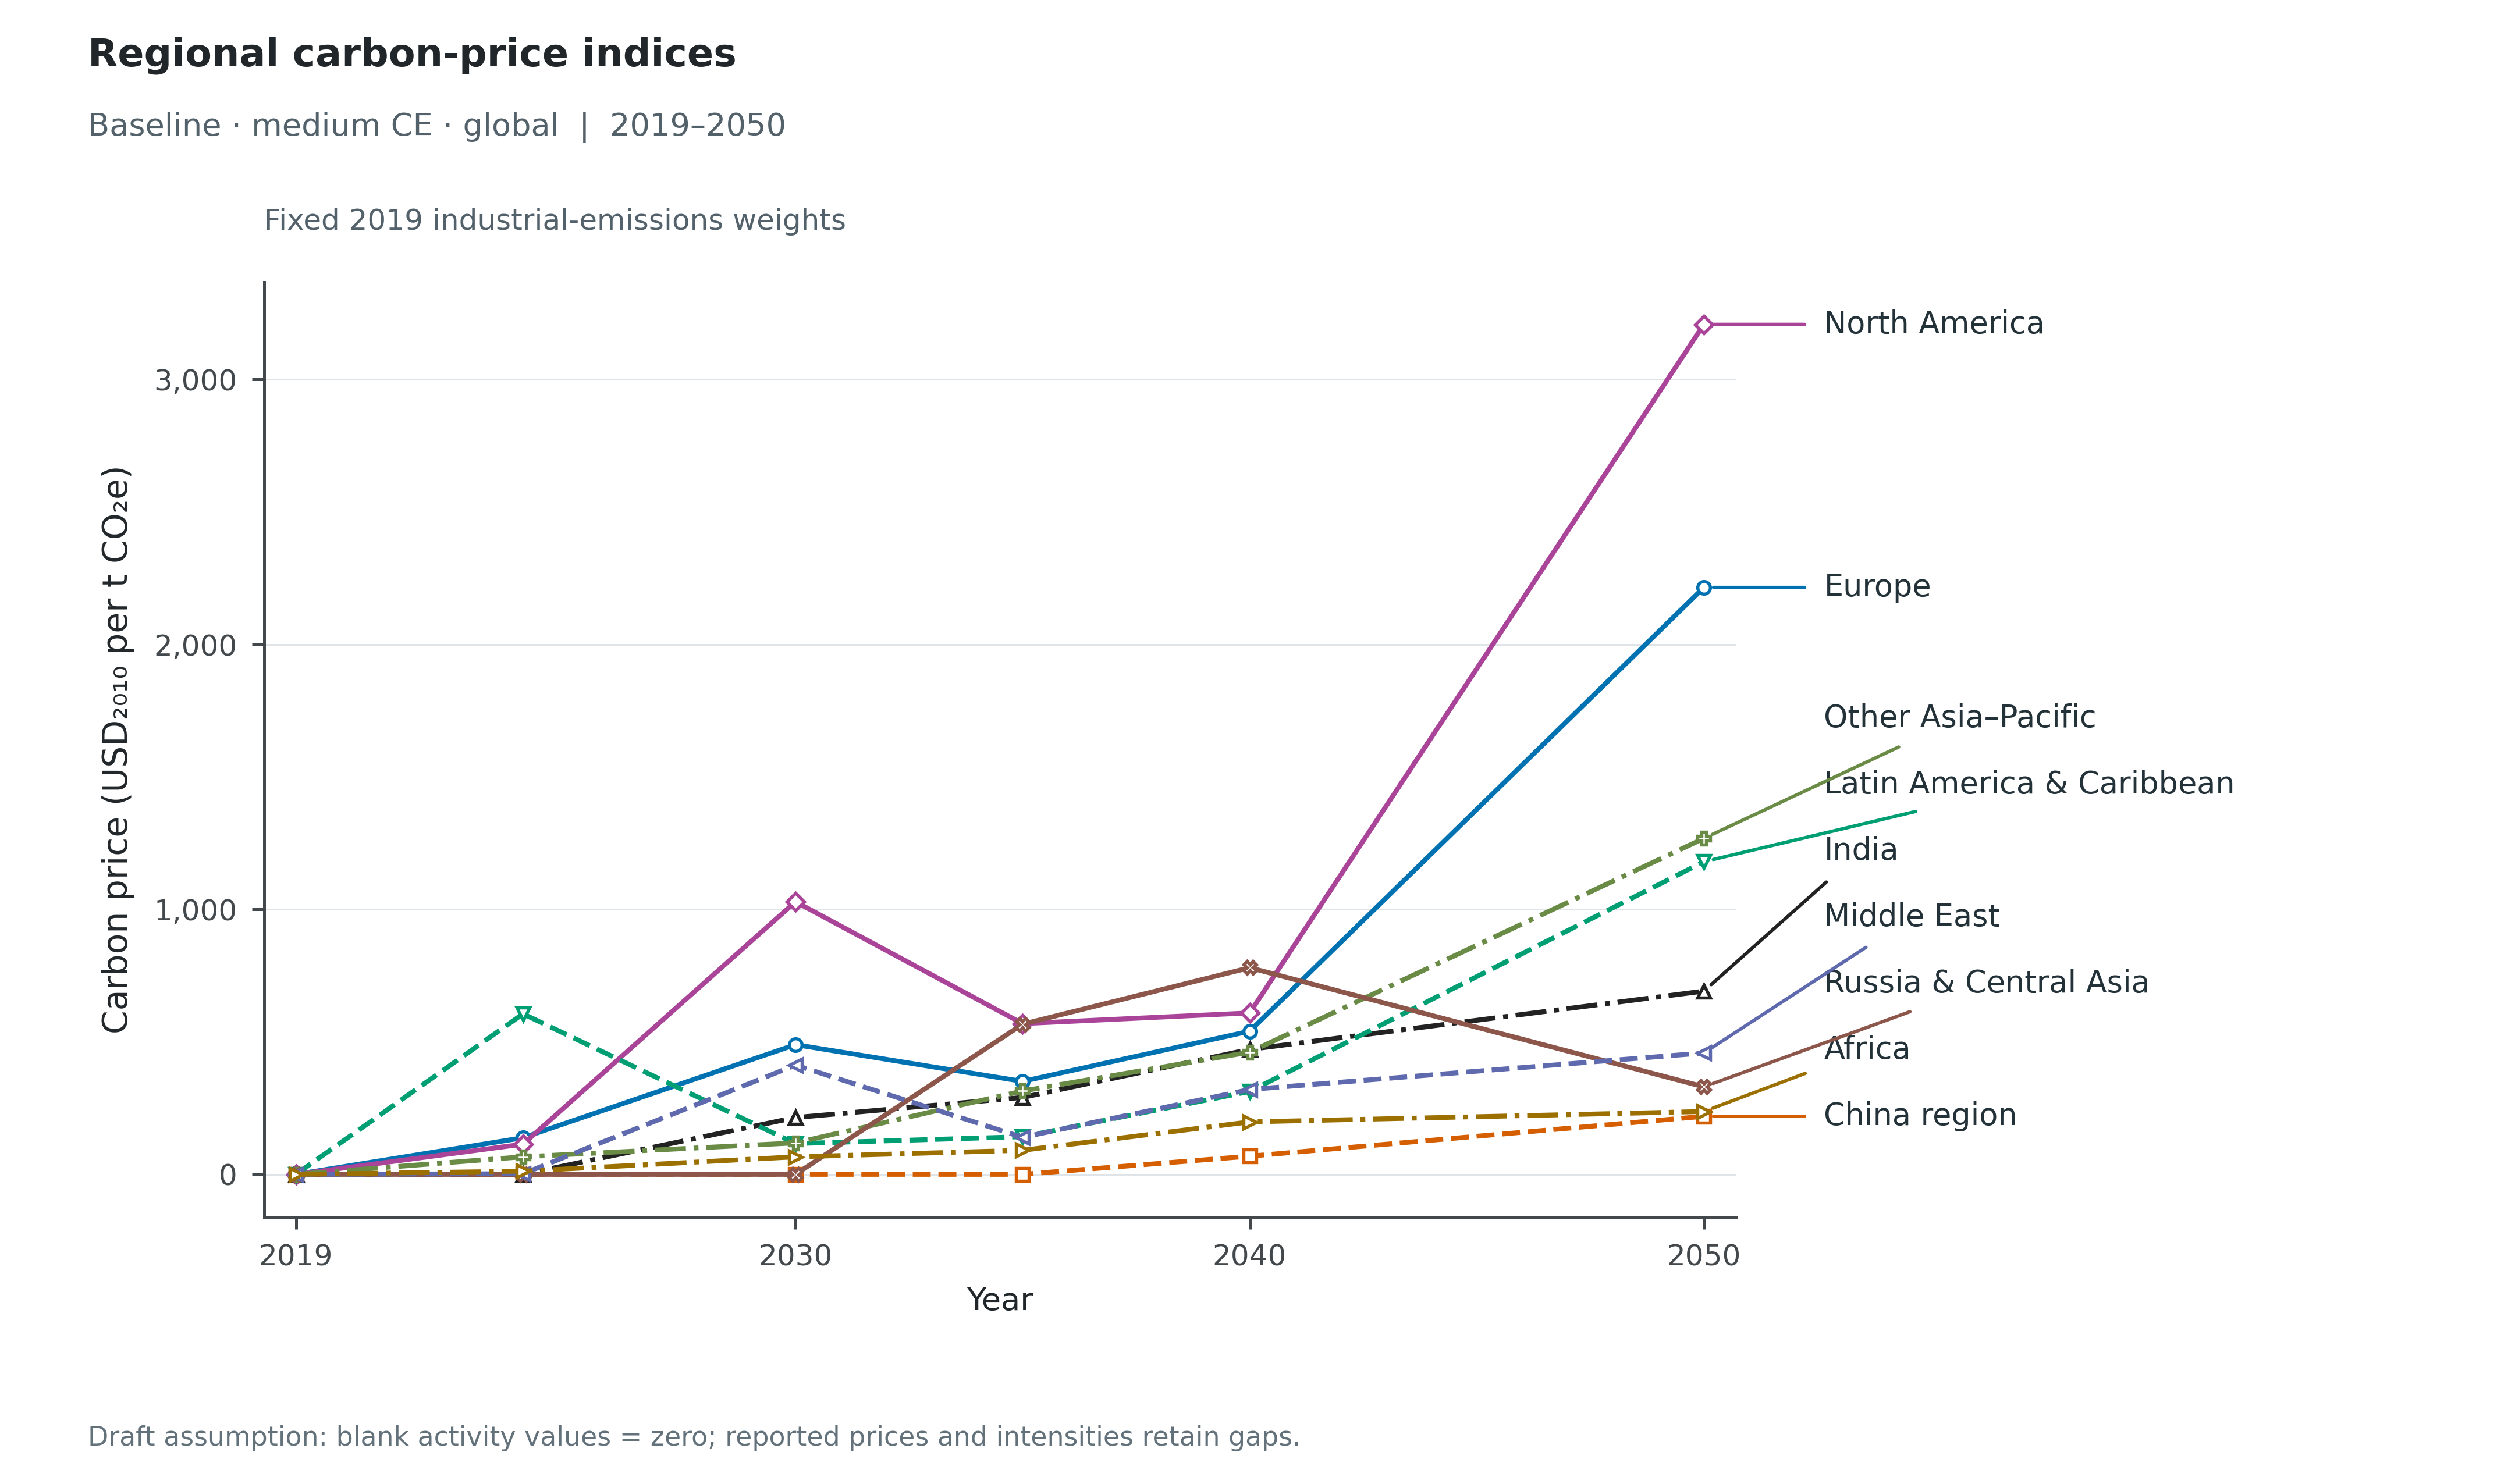

The table this chart was drawn from, first rows:
Scenario, Panel, Scope, Series, Year, Value, Unit, Role
baseline_medce_gbl, a, Macroregions, Europe, 2019, 1.1657752632772076e-05, USD_2010/tCO2e, plotted
baseline_medce_gbl, a, Macroregions, Europe, 2024, 138.2, USD_2010/tCO2e, plotted
baseline_medce_gbl, a, Macroregions, Europe, 2030, 489.5, USD_2010/tCO2e, plotted
baseline_medce_gbl, a, Macroregions, Europe, 2035, 350.9, USD_2010/tCO2e, plotted
baseline_medce_gbl, a, Macroregions, Europe, 2040, 540.3, USD_2010/tCO2e, plotted
baseline_medce_gbl, a, Macroregions, Europe, 2050, 2215, USD_2010/tCO2e, plotted
baseline_medce_gbl, a, Macroregions, China region, 2019, 7.570391565583399e-07, USD_2010/tCO2e, plotted
baseline_medce_gbl, a, Macroregions, China region, 2024, 1.95255393005672e-08, USD_2010/tCO2e, plotted
baseline_medce_gbl, a, Macroregions, China region, 2030, 6.52995147219757e-10, USD_2010/tCO2e, plotted
baseline_medce_gbl, a, Macroregions, China region, 2035, 6.26941035406715e-08, USD_2010/tCO2e, plotted
baseline_medce_gbl, a, Macroregions, China region, 2040, 68.58, USD_2010/tCO2e, plotted
baseline_medce_gbl, a, Macroregions, China region, 2050, 219, USD_2010/tCO2e, plotted
baseline_medce_gbl, a, Macroregions, India, 2019, 2.81024775948614e-06, USD_2010/tCO2e, plotted
baseline_medce_gbl, a, Macroregions, India, 2024, 4.75410557843413e-07, USD_2010/tCO2e, plotted
baseline_medce_gbl, a, Macroregions, India, 2030, 214.5, USD_2010/tCO2e, plotted
baseline_medce_gbl, a, Macroregions, India, 2035, 290.2, USD_2010/tCO2e, plotted
baseline_medce_gbl, a, Macroregions, India, 2040, 471.6, USD_2010/tCO2e, plotted
baseline_medce_gbl, a, Macroregions, India, 2050, 691.6, USD_2010/tCO2e, plotted
baseline_medce_gbl, a, Macroregions, North America, 2019, 4.966120021215895e-06, USD_2010/tCO2e, plotted
baseline_medce_gbl, a, Macroregions, North America, 2024, 113.8, USD_2010/tCO2e, plotted
baseline_medce_gbl, a, Macroregions, North America, 2030, 1029, USD_2010/tCO2e, plotted
baseline_medce_gbl, a, Macroregions, North America, 2035, 568.9, USD_2010/tCO2e, plotted
baseline_medce_gbl, a, Macroregions, North America, 2040, 609.3, USD_2010/tCO2e, plotted
baseline_medce_gbl, a, Macroregions, North America, 2050, 3208, USD_2010/tCO2e, plotted
baseline_medce_gbl, a, Macroregions, Latin America & Caribbean, 2019, 1.8232195226013582e-05, USD_2010/tCO2e, plotted
baseline_medce_gbl, a, Macroregions, Latin America & Caribbean, 2024, 605.7, USD_2010/tCO2e, plotted
baseline_medce_gbl, a, Macroregions, Latin America & Caribbean, 2030, 116.1, USD_2010/tCO2e, plotted
baseline_medce_gbl, a, Macroregions, Latin America & Caribbean, 2035, 142.1, USD_2010/tCO2e, plotted
baseline_medce_gbl, a, Macroregions, Latin America & Caribbean, 2040, 312.8, USD_2010/tCO2e, plotted
baseline_medce_gbl, a, Macroregions, Latin America & Caribbean, 2050, 1180, USD_2010/tCO2e, plotted
baseline_medce_gbl, a, Macroregions, Other Asia–Pacific, 2019, 9.43230994604147e-06, USD_2010/tCO2e, plotted
baseline_medce_gbl, a, Macroregions, Other Asia–Pacific, 2024, 66.27, USD_2010/tCO2e, plotted
baseline_medce_gbl, a, Macroregions, Other Asia–Pacific, 2030, 118.8, USD_2010/tCO2e, plotted
baseline_medce_gbl, a, Macroregions, Other Asia–Pacific, 2035, 314.6, USD_2010/tCO2e, plotted
baseline_medce_gbl, a, Macroregions, Other Asia–Pacific, 2040, 461.2, USD_2010/tCO2e, plotted
baseline_medce_gbl, a, Macroregions, Other Asia–Pacific, 2050, 1268, USD_2010/tCO2e, plotted
baseline_medce_gbl, a, Macroregions, Russia & Central Asia, 2019, 5.2787140565506325e-06, USD_2010/tCO2e, plotted
baseline_medce_gbl, a, Macroregions, Russia & Central Asia, 2024, 4.5250527605064705e-07, USD_2010/tCO2e, plotted
baseline_medce_gbl, a, Macroregions, Russia & Central Asia, 2030, 2.995174661955931e-08, USD_2010/tCO2e, plotted
baseline_medce_gbl, a, Macroregions, Russia & Central Asia, 2035, 566.7, USD_2010/tCO2e, plotted
baseline_medce_gbl, a, Macroregions, Russia & Central Asia, 2040, 780, USD_2010/tCO2e, plotted
baseline_medce_gbl, a, Macroregions, Russia & Central Asia, 2050, 330.4, USD_2010/tCO2e, plotted
baseline_medce_gbl, a, Macroregions, Middle East, 2019, 4.801786060806121e-06, USD_2010/tCO2e, plotted
baseline_medce_gbl, a, Macroregions, Middle East, 2024, 2.323, USD_2010/tCO2e, plotted
baseline_medce_gbl, a, Macroregions, Middle East, 2030, 412.2, USD_2010/tCO2e, plotted
baseline_medce_gbl, a, Macroregions, Middle East, 2035, 139.8, USD_2010/tCO2e, plotted
baseline_medce_gbl, a, Macroregions, Middle East, 2040, 320.3, USD_2010/tCO2e, plotted
baseline_medce_gbl, a, Macroregions, Middle East, 2050, 458.1, USD_2010/tCO2e, plotted
baseline_medce_gbl, a, Macroregions, Africa, 2019, 2.297222674507949e-05, USD_2010/tCO2e, plotted
baseline_medce_gbl, a, Macroregions, Africa, 2024, 11.97, USD_2010/tCO2e, plotted
baseline_medce_gbl, a, Macroregions, Africa, 2030, 66.09, USD_2010/tCO2e, plotted
baseline_medce_gbl, a, Macroregions, Africa, 2035, 90.84, USD_2010/tCO2e, plotted
baseline_medce_gbl, a, Macroregions, Africa, 2040, 197.9, USD_2010/tCO2e, plotted
baseline_medce_gbl, a, Macroregions, Africa, 2050, 237.2, USD_2010/tCO2e, plotted
